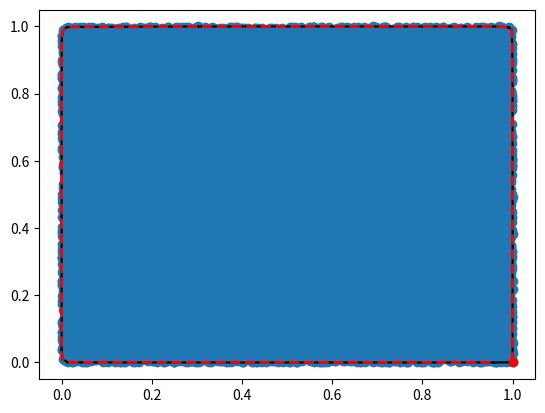

Here is the Python script that generated this plot:
"""
Testing volume calculations from a set of 3d points
"""
from scipy.spatial import ConvexHull, convex_hull_plot_2d
import matplotlib.pyplot as plt
import numpy as np
import time

t0 = time.time()
points = np.random.rand(30000, 2)   # 30 random points in 2-D
t1 = time.time()
print("Generate random pts: " + str(t1-t0))

t0 = time.time()
hull = ConvexHull(points)
t1 = time.time()
print("Convex Hull: " + str(t1-t0))

plt.plot(points[:,0], points[:,1], 'o')
for simplex in hull.simplices:
    plt.plot(points[simplex, 0], points[simplex, 1], 'k-')

t0 = time.time()
area = hull.area
t1 = time.time()
print("Area Calculation: " + str(t1-t0))

plt.plot(points[hull.vertices,0], points[hull.vertices,1], 'r--', lw=2)
plt.plot(points[hull.vertices[0],0], points[hull.vertices[0],1], 'ro')
plt.show()

# compute the edge orientation (with arctan),
# rotate the convex hull using this orientation in order to compute easily the bounding rectangle area with min/max of x/y of the rotated convex hull,
# Store the orientation corresponding to the minimum area found,
# Return the rectangle corresponding to the minimum area found
# https://gis.stackexchange.com/questions/22895/finding-minimum-area-rectangle-for-given-points
